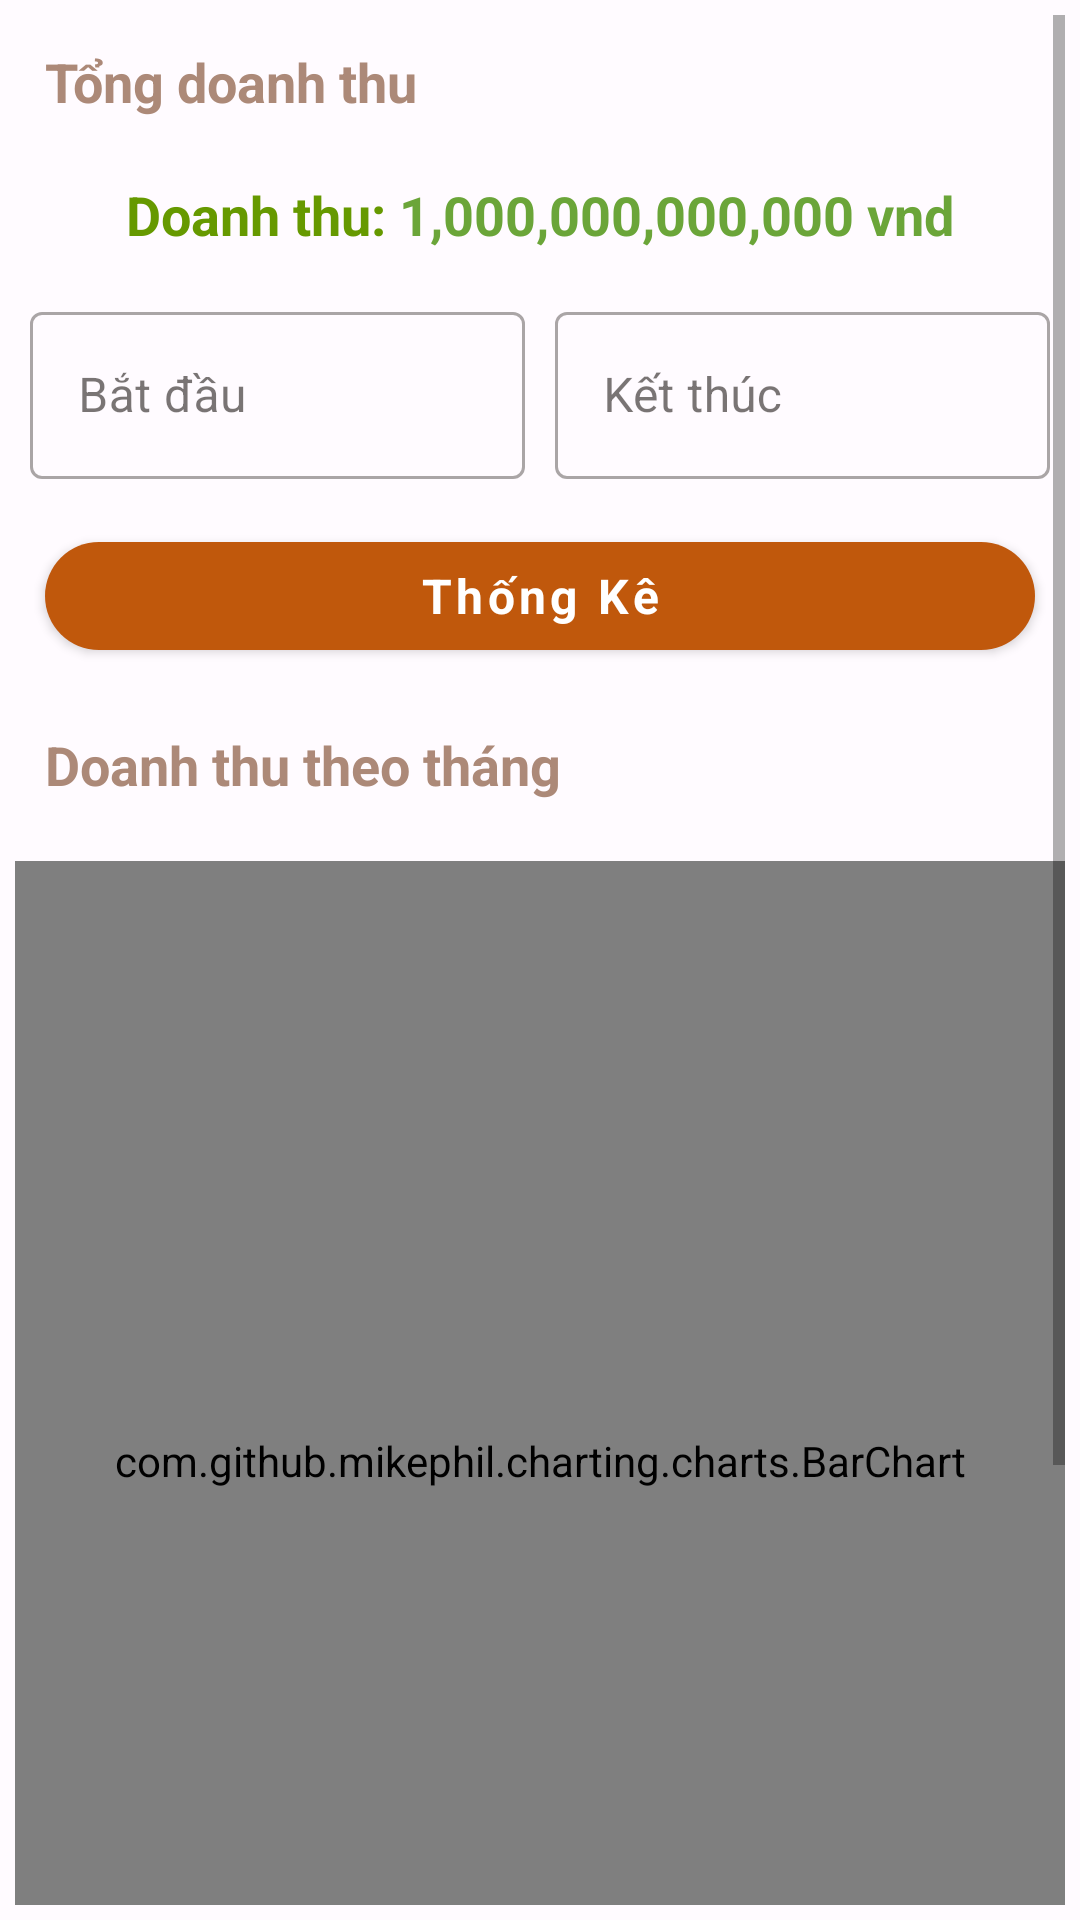

The Android layout XML behind this screen, and the referenced resources:
<!-- AndroidManifest.xml: application theme Theme.Finedining -->
<!-- res/layout/fragment_thong_ke_doanh_thu.xml -->
<?xml version="1.0" encoding="utf-8"?>
<FrameLayout xmlns:android="http://schemas.android.com/apk/res/android"
    style="@style/mFragment"
    xmlns:tools="http://schemas.android.com/tools"
    android:layout_width="match_parent"
    android:layout_height="match_parent"
    xmlns:app="http://schemas.android.com/apk/res-auto"
    tools:context=".fragment.ThongKeDoanhThuFragment">
    <ScrollView
        android:layout_width="match_parent"
        android:layout_height="match_parent">
        <LinearLayout
            android:layout_width="match_parent"
            android:layout_height="match_parent"
            android:orientation="vertical">
            <TextView
                style="@style/mImportantHeaderText"
                android:layout_width="wrap_content"
                android:layout_height="wrap_content"
                android:text="Tổng doanh thu"
                android:layout_margin="10dp"/>

            <LinearLayout
                android:layout_width="match_parent"
                android:layout_height="wrap_content"
                android:orientation="horizontal"
                android:layout_margin="10dp"
                android:gravity="center">
                <TextView
                    style="@style/mHeaderText"
                    android:layout_width="wrap_content"
                    android:layout_height="wrap_content"
                    android:text="Doanh thu: "
                    android:textColor="@android:color/holo_green_dark"/>
                <TextView
                    android:id="@+id/tvTongDoanhThu"
                    style="@style/mHeaderText"
                    android:layout_width="wrap_content"
                    android:layout_height="wrap_content"
                    android:text="1,000,000,000,000"
                    android:textColor="@color/Positive"/>
                <TextView
                    style="@style/mHeaderText"
                    android:layout_width="wrap_content"
                    android:layout_height="wrap_content"
                    android:text=" vnd"
                    android:textColor="@color/Positive"/>
            </LinearLayout>

            <LinearLayout
                android:layout_width="match_parent"
                android:layout_height="wrap_content"
                android:orientation="horizontal">

                <com.google.android.material.textfield.TextInputLayout
                    android:id="@+id/input_lyt_thongKeDoanhThu_ngayBatDau"
                    style="@style/mInputLayout"
                    android:layout_width="0dp"
                    android:layout_height="wrap_content"
                    android:layout_weight="1"
                    android:hint="Bắt đầu"
                    app:boxBackgroundColor="@android:color/transparent"
                    app:endIconMode="custom"
                    android:layout_marginStart="0dp"
                    android:layout_marginEnd="0dp"
                    app:endIconDrawable="@drawable/ic_chon_ngay">
                    <com.google.android.material.textfield.TextInputEditText
                        android:id="@+id/input_thongKeDoanhThu_ngayBatDau"
                        style="@style/mEditText"
                        android:layout_width="match_parent"
                        android:layout_height="wrap_content"
                        android:enabled="false"
                        android:inputType="date"/>
                </com.google.android.material.textfield.TextInputLayout>

                <com.google.android.material.textfield.TextInputLayout
                    android:id="@+id/input_lyt_thongKeDoanhThu_ngayKetThuc"
                    style="@style/mInputLayout"
                    android:layout_width="0dp"
                    android:layout_height="wrap_content"
                    android:layout_weight="1"
                    android:hint="Kết thúc"
                    app:boxBackgroundColor="@android:color/transparent"
                    app:endIconMode="custom"
                    android:layout_marginStart="0dp"
                    android:layout_marginEnd="0dp"
                    app:endIconDrawable="@drawable/ic_chon_ngay">
                    <com.google.android.material.textfield.TextInputEditText
                        android:id="@+id/input_thongKeDoanhThu_ngayKetThuc"
                        style="@style/mEditText"
                        android:layout_width="match_parent"
                        android:layout_height="wrap_content"
                        android:enabled="false"
                        android:inputType="date"/>
                </com.google.android.material.textfield.TextInputLayout>

            </LinearLayout>
            <com.google.android.material.button.MaterialButton
                android:id="@+id/btnThongKeTongDoanhThu"
                style="@style/mButton"
                android:layout_width="match_parent"
                android:layout_height="wrap_content"
                android:text="Thống Kê"/>


            <TextView
                android:id="@+id/tv_fragHome_tenNH"
                style="@style/mImportantHeaderText"
                android:layout_width="wrap_content"
                android:layout_height="wrap_content"
                android:text="Doanh thu theo tháng"
                android:layout_margin="10dp"/>

            <com.github.mikephil.charting.charts.BarChart
                android:id="@+id/barChart"
                android:layout_width="match_parent"
                android:layout_height="400dp"
                android:layout_marginTop="10dp"
                android:background="@drawable/chart_background"/>

            <com.google.android.material.textfield.TextInputLayout
                android:id="@+id/input_lyt_nam_thongKeDoanhThu"
                style="@style/Widget.MaterialComponents.TextInputLayout.OutlinedBox"
                android:layout_width="match_parent"
                android:layout_height="wrap_content"
                android:layout_marginTop="10dp"
                android:layout_marginRight="10dp"
                android:layout_marginLeft="10dp"
                android:hint="Năm">
                <com.google.android.material.textfield.TextInputEditText
                    android:id="@+id/input_nam_thongKeDoanhThu"
                    style="@style/mEditText"
                    android:layout_width="match_parent"
                    android:layout_height="wrap_content"
                    android:inputType="number"
                    android:maxLines="1"/>
            </com.google.android.material.textfield.TextInputLayout>

            <com.google.android.material.button.MaterialButton
                android:id="@+id/btnThongKeDoanhThuNam"
                style="@style/mButton"
                android:layout_width="match_parent"
                android:layout_height="wrap_content"
                android:text="Thống Kê"/>

        </LinearLayout>
    </ScrollView>
</FrameLayout>
<!-- resources referenced by this layout -->
<resources>
  <color name="Positive">#6BA539</color>
  <!-- drawable chart_background (drawable) -->
  <?xml version="1.0" encoding="utf-8"?>
  <shape xmlns:android="http://schemas.android.com/apk/res/android">
      <corners android:radius="5dp"/>
      <solid android:color="?attr/colorTertiary"/>
      <padding android:bottom="5dp" android:top="5dp" android:right="5dp" android:left="5dp"/>
  </shape>
  <style name="mButton">
          <item name="android:layout_margin">10dp</item>
  
          
          <item name="backgroundTint">?attr/colorPrimary</item>
  
          <item name="android:textColor">?attr/colorOnPrimary</item>
          <item name="android:textAllCaps">false</item>
          <item name="cornerRadius">20dp</item>
          <item name="android:textSize">16sp</item>
          <item name="android:textStyle">bold</item>
      </style>
  <style name="mEditText">
          <item name="android:textSize">16sp</item>
          <item name="android:textColor">?attr/colorOnSurface</item>
      </style>
  <style name="mFragment">
          <item name="android:padding">5dp</item>
          <item name="android:background">?attr/colorSurface</item>
      </style>
  <style name="mHeaderText">
          <item name="android:textSize">18sp</item>
          <item name="android:textStyle">bold</item>
      </style>
  <style name="mImportantHeaderText" parent="mHeaderText">
          <item name="android:textColor">?attr/colorSecondary</item>
      </style>
  <style name="mInputLayout" parent="Widget.MaterialComponents.TextInputLayout.OutlinedBox">
          <item name="android:layout_marginStart">10dp</item>
          <item name="android:layout_marginEnd">10dp</item>
          <item name="android:padding">5dp</item>
      </style>
  <color name="Light_Primary">#C0580C</color>
  <color name="Light_OnPrimary">#ffffff</color>
  <color name="Light_PrimaryContainer">#ffdbca</color>
  <color name="Light_OnPrimaryContainer">#331200</color>
  <color name="Light_PrimaryVariant">#EB7F30</color>
  <color name="Light_Secondary">#ac8978</color>
  <color name="Light_OnSecondary">#ffffff</color>
  <color name="Light_SecondaryContainer">#FAF1F2</color>
  <color name="Light_OnSecondaryContainer">#2b160a</color>
  <color name="Light_Tertiary">#fffbff</color>
  <color name="Light_OnTertiary">#fffbff</color>
  <color name="Light_TertiaryContainer">#ebe5ab</color>
  <color name="Light_OnTertiaryContainer">#1e1c00</color>
  <color name="Light_Error">#ba1a1a</color>
  <color name="Light_OnError">#ffffff</color>
  <color name="Light_ErrorContainer">#ffdad6</color>
  <color name="Light_OnErrorContainer">#410002</color>
  <color name="Light_Background">#fffbff</color>
  <color name="Light_OnBackground">#201a17</color>
  <color name="Light_Outline">#85746b</color>
  <color name="Light_Surface">#fffbff</color>
  <color name="Light_OnSurface">#201a17</color>
  <color name="Light_SurfaceVariant">#f4ded4</color>
  <color name="Light_OnSurfaceVariant">#52443d</color>
</resources>
